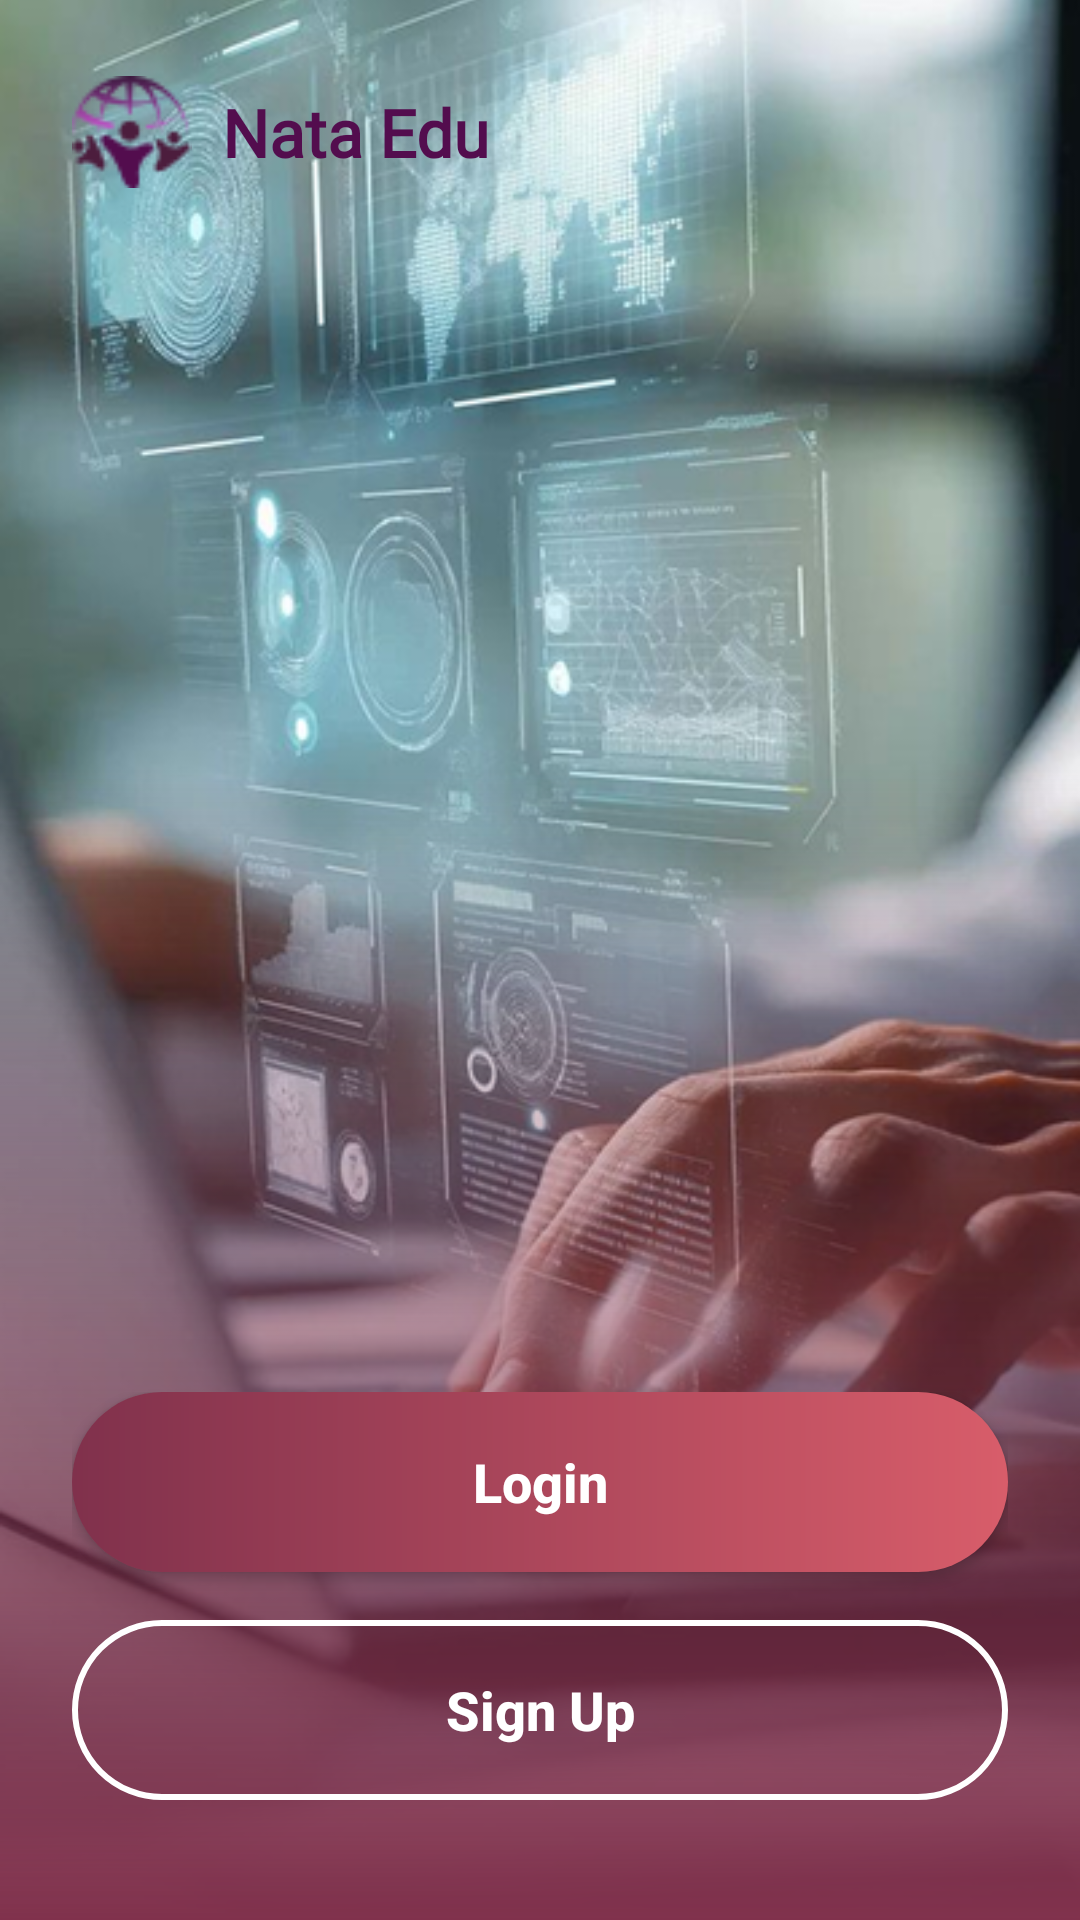

Here is an Android app screen rendered from its layout file. Give the layout XML and the strings, colors and styles it references.
<!-- AndroidManifest.xml: activity theme Theme.AppCompat.DayNight.NoActionBar -->
<!-- res/layout/login_register.xml -->
<?xml version="1.0" encoding="utf-8"?>
<androidx.constraintlayout.widget.ConstraintLayout xmlns:android="http://schemas.android.com/apk/res/android"
    xmlns:app="http://schemas.android.com/apk/res-auto"
    xmlns:tools="http://schemas.android.com/tools"
    android:id="@+id/main"
    android:layout_width="match_parent"
    android:layout_height="match_parent"
    android:background="#000000"
    tools:context=".LoginRegisterActivity">

    
    <ImageView
        android:layout_width="match_parent"
        android:layout_height="match_parent"
        android:scaleType="centerCrop"
        android:src="@drawable/bg_landing" />

    
    <View
        android:layout_width="match_parent"
        android:layout_height="0dp"
        android:background="@drawable/bg_gradient_bottom"
        app:layout_constraintHeight_percent="0.6"
        app:layout_constraintBottom_toBottomOf="parent" />

    
    <LinearLayout
        android:id="@+id/layout_logo"
        android:layout_width="wrap_content"
        android:layout_height="wrap_content"
        android:layout_marginStart="24dp"
        android:layout_marginTop="24dp"
        android:gravity="center_vertical"
        android:orientation="horizontal"
        app:layout_constraintStart_toStartOf="parent"
        app:layout_constraintTop_toTopOf="parent">

        <ImageView
            android:layout_width="40dp"
            android:layout_height="40dp"
            android:src="@drawable/icon_logo" />

        <TextView
            android:layout_width="wrap_content"
            android:layout_height="wrap_content"
            android:layout_marginStart="10dp"
            android:fontFamily="@font/coolvetica_rg"
            android:text="Nata Edu"
            android:textColor="@color/text_edushare"
            android:textSize="22sp"
            android:textStyle="bold" />
    </LinearLayout>

    
    <LinearLayout
        android:id="@+id/layout_buttons"
        android:layout_width="match_parent"
        android:layout_height="wrap_content"
        android:layout_marginHorizontal="24dp"
        android:layout_marginBottom="40dp"
        android:orientation="vertical"
        app:layout_constraintBottom_toBottomOf="parent">

        
        <androidx.appcompat.widget.AppCompatButton
            android:id="@+id/btnLogin"
            android:layout_width="match_parent"
            android:layout_height="60dp"
            android:background="@drawable/bg_button_login"
            android:text="Login"
            android:textAllCaps="false"
            android:textColor="@color/white"
            android:textSize="18sp"
            android:textStyle="bold" />

        
        <androidx.appcompat.widget.AppCompatButton
            android:id="@+id/btnSignUp"
            android:layout_width="match_parent"
            android:layout_height="60dp"
            android:layout_marginTop="16dp"
            android:background="@drawable/bg_button_signup"
            android:text="Sign Up"
            android:textAllCaps="false"
            android:textColor="@color/white"
            android:textSize="18sp"
            android:textStyle="bold" />

    </LinearLayout>

</androidx.constraintlayout.widget.ConstraintLayout>
<!-- resources referenced by this layout -->
<resources>
  <color name="text_edushare">#530D4E</color>
  <color name="white">#FFFFFFFF</color>
  <!-- drawable bg_button_login (drawable) -->
  <?xml version="1.0" encoding="utf-8"?>
  <shape xmlns:android="http://schemas.android.com/apk/res/android">
      <gradient
          android:startColor="#80314C"
          android:endColor="#D85D6A"
          android:angle="0"/>
      <corners android:radius="30dp" />
  </shape>
  <!-- drawable bg_button_signup (drawable) -->
  <?xml version="1.0" encoding="utf-8"?>
  <shape xmlns:android="http://schemas.android.com/apk/res/android">
      <solid android:color="@android:color/transparent" />
      <stroke
          android:width="2dp"
          android:color="@color/white" />
      <corners android:radius="30dp" />
  </shape>
  <!-- drawable bg_gradient_bottom (drawable) -->
  <?xml version="1.0" encoding="utf-8"?>
  <shape xmlns:android="http://schemas.android.com/apk/res/android">
      <gradient
          android:angle="90"
          android:endColor="@android:color/transparent"
          android:startColor="#80314C"
          android:type="linear" />
  </shape>
  <!-- drawable bg_landing: png bitmap (drawable, 448063 bytes) -->
  <!-- drawable icon_logo: png bitmap (drawable, 2001 bytes) -->
</resources>
